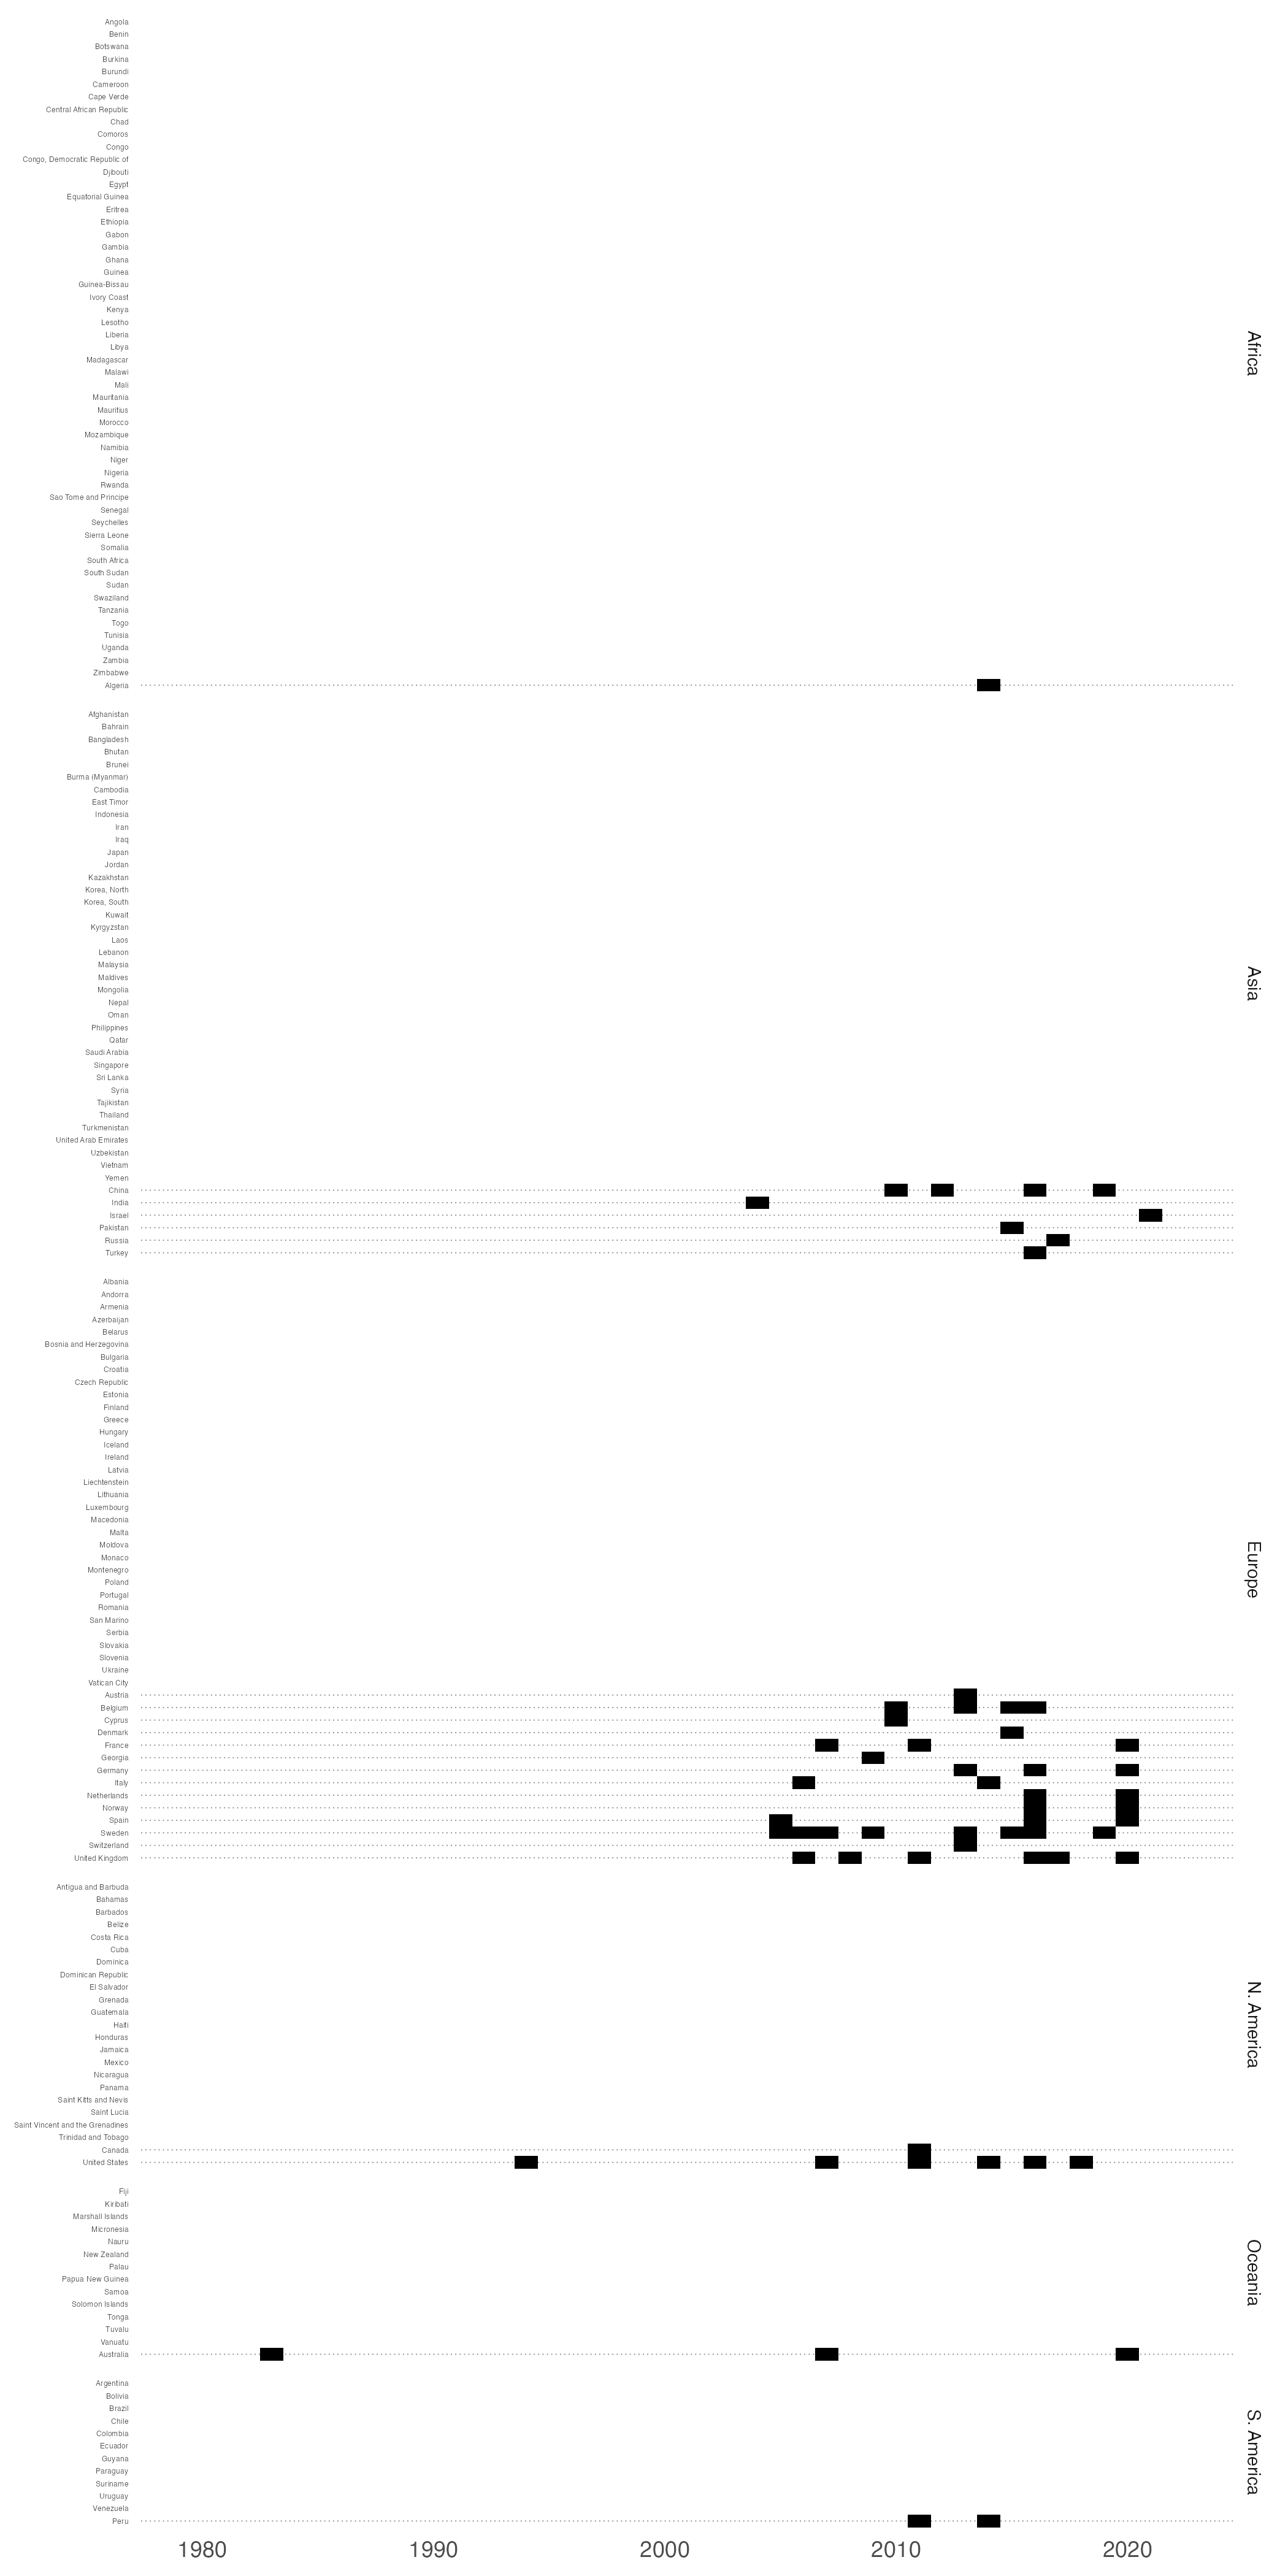

The file beside this chart, header and first rows:
continent, country, year
Africa, Algeria, 2014
Asia, Turkey, 2016
Asia, Russia, 2017
Asia, Pakistan, 2015
Asia, Israel, 2021
Asia, India, 2004
Asia, China, 2010
Asia, China, 2012
Asia, China, 2016
Asia, China, 2016
Asia, China, 2019
Europe, United Kingdom, 2006
Europe, United Kingdom, 2008
Europe, United Kingdom, 2011
Europe, United Kingdom, 2016
Europe, United Kingdom, 2017
Europe, United Kingdom, 2020
Europe, Switzerland, 2013
Europe, Sweden, 2005
Europe, Sweden, 2006
Europe, Sweden, 2006
Europe, Sweden, 2006
Europe, Sweden, 2006
Europe, Sweden, 2007
Europe, Sweden, 2009
Europe, Sweden, 2013
Europe, Sweden, 2013
Europe, Sweden, 2015
Europe, Sweden, 2016
Europe, Sweden, 2019
Europe, Spain, 2005
Europe, Spain, 2016
Europe, Spain, 2016
Europe, Spain, 2016
Europe, Spain, 2020
Europe, Norway, 2016
Europe, Norway, 2020
Europe, Netherlands, 2016
Europe, Netherlands, 2016
Europe, Netherlands, 2020
Europe, Italy, 2006
Europe, Italy, 2006
Europe, Italy, 2006
Europe, Italy, 2014
Europe, Germany, 2013
Europe, Germany, 2016
Europe, Germany, 2016
Europe, Germany, 2020
Europe, Georgia, 2009
Europe, France, 2007
Europe, France, 2011
Europe, France, 2011
Europe, France, 2020
Europe, Denmark, 2015
Europe, Cyprus, 2010
Europe, Belgium, 2010
Europe, Belgium, 2013
Europe, Belgium, 2015
Europe, Belgium, 2015
Europe, Belgium, 2016
... 16 more rows
